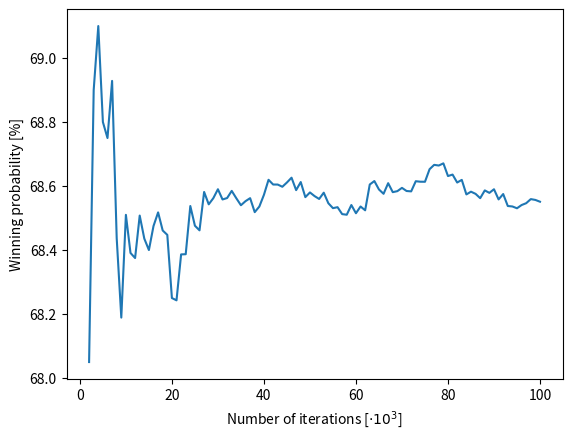

Source code (Python):
import numpy as np
import matplotlib.pyplot as plt
import time
import datetime

"""
Set game parameters
"""
NUM_FRUIT = 10
NUM_RAVEN = 9
NUM_BASKET = 2
STRATEGY = 'positive'
# STRATEGY = 'negative'
# STRATEGY = 'random'

"""
Set simulation parameters
"""
NUM_SIM = 10 ** 5
SEED = 54321
rng = np.random.RandomState(seed=SEED)

trees = ['cherry', 'apple', 'pear', 'plum']

"""
Interpretation of possible states
"""
print('definition: [cherry tree, apple tree, pear tree, plum tree, crow]')
print('start: [10, 10, 10, 10, 9]')
print('victory : [0, 0, 0, 0, x_e], where x_e > 0')
print('defeat: [x_a, x_b, x_c, x_d, 0], where at least one x_i > 0')


"""
Function A: Throw dice based on next pseudo random number
"""


def throw_dice():
    # Generate random integer between 1 and 6
    global rng
    number = rng.randint(1, 7)

    if number == 1:
        result = 'cherry'
    elif number == 2:
        result = 'apple'
    elif number == 3:
        result = 'pear'
    elif number == 4:
        result = 'plum'
    elif number == 5:
        result = 'raven'
    elif number == 6:
        result = 'basket'
    else:
        result = 'error'
    return result


"""
Function B: One whole game
"""


def game():
    # Initialize state
    state = {'cherry': NUM_FRUIT, 'apple': NUM_FRUIT, 'pear': NUM_FRUIT, 'plum': NUM_FRUIT, 'raven': NUM_RAVEN}
    game_end = False
    victory = False

    global count_num_dice

    # Solange das Spiel nicht vorbei ist, fÃ¼hre weitere Runde durch
    while not game_end:
        symbol = throw_dice()
        count_num_dice += 1

        # Special case: basket
        if symbol == 'basket':

            # Harvest "num_baket" fruits
            for i in range(NUM_BASKET):
                # Select default fruit
                selection = 'cherry'

                """
                Case distinction as a funtion of chosen STRATEGY
                """
                # Always select "fullest" tree
                if STRATEGY == 'positive':
                    remaining_fruits = 0
                    for t in trees:
                        if state[t] > remaining_fruits:
                            selection = t
                            remaining_fruits = state[t]

                # Always select "emptiest" tree (provided it's not really empty)
                elif STRATEGY == 'negative':
                    remaining_fruits = NUM_FRUIT
                    for t in trees:
                        if remaining_fruits >= state[t] > 0:
                            selection = t
                            remaining_fruits = state[t]

                # Select any tree
                elif STRATEGY == 'random':
                    tree_options = []

                    # Only include non-empty trees
                    for t in trees:
                        if state[t] > 0:
                            tree_options.append(t)

                    # Select any of the non-empty tree
                    if len(tree_options) > 0:
                        # Generate random integer between 0 and len(tree_options-1)
                        global rng
                        number = rng.randint(0, len(tree_options))
                        selection = tree_options[number]
                    else:
                        selection = 'cherry'

                # Replace basket by the selected fruit
                symbol = selection

                # Reduce number of fruits of selected tree
                state[symbol] = max(0, state[symbol] - 1)

        # Normal case: harvest one fruit OR feed raven
        else:
            state[symbol] = max(0, state[symbol] - 1)

        # Check if raven has won
        if state['raven'] == 0:
            game_end = True
            victory = False
        # Check if players have won
        elif ((state['cherry'] == 0) + (state['apple'] == 0) + (state['pear'] == 0) + (state['plum'] == 0)) == 4:
            game_end = True
            victory = True
        # If no one has won, the game continues
        else:
            game_end = False
    return victory


if __name__ == "__main__":

    # Measure time
    time_start = time.time()

    """
    Simulation
    """
    num_victories = 0
    history = []
    count_num_dice = 0

    for s in range(1, NUM_SIM + 1):
        if s % 1000 == 0:
            prob = num_victories / s
            history.append(prob)
        if s % 100000 == 0:
            print(s)
            prob = num_victories / s
            print('Current winning probability: ' + str(prob) + ' = ' + '{:.2f}'.format(round(100 * prob, 2)) + '%')
        victory = game()
        if victory:
            num_victories += 1

    prob = num_victories / NUM_SIM
    print('Final winning probability: ' + str(prob) + ' = ' + '{:.2f}'.format(round(100 * prob, 2)) + '%')
    print('Average number of dice thrown per round: ' + str(count_num_dice / NUM_SIM))

    skip = 1

    plt.plot(range(1, int(NUM_SIM / 1000 + 1), 1)[skip:], [100 * i for i in history][skip:])
    plt.xlabel('Number of iterations [$\cdot 10^3$]')
    plt.ylabel('Winning probability [%]')
    plt.savefig('MC_Simulation_' + STRATEGY + '_strategy_' + str(NUM_SIM) + '_runs.png')
    plt.show()

    time_end = time.time()
    time_overall = time_end - time_start
    print('Overall duration of simulation: ' + str(datetime.timedelta(seconds=time_overall)))